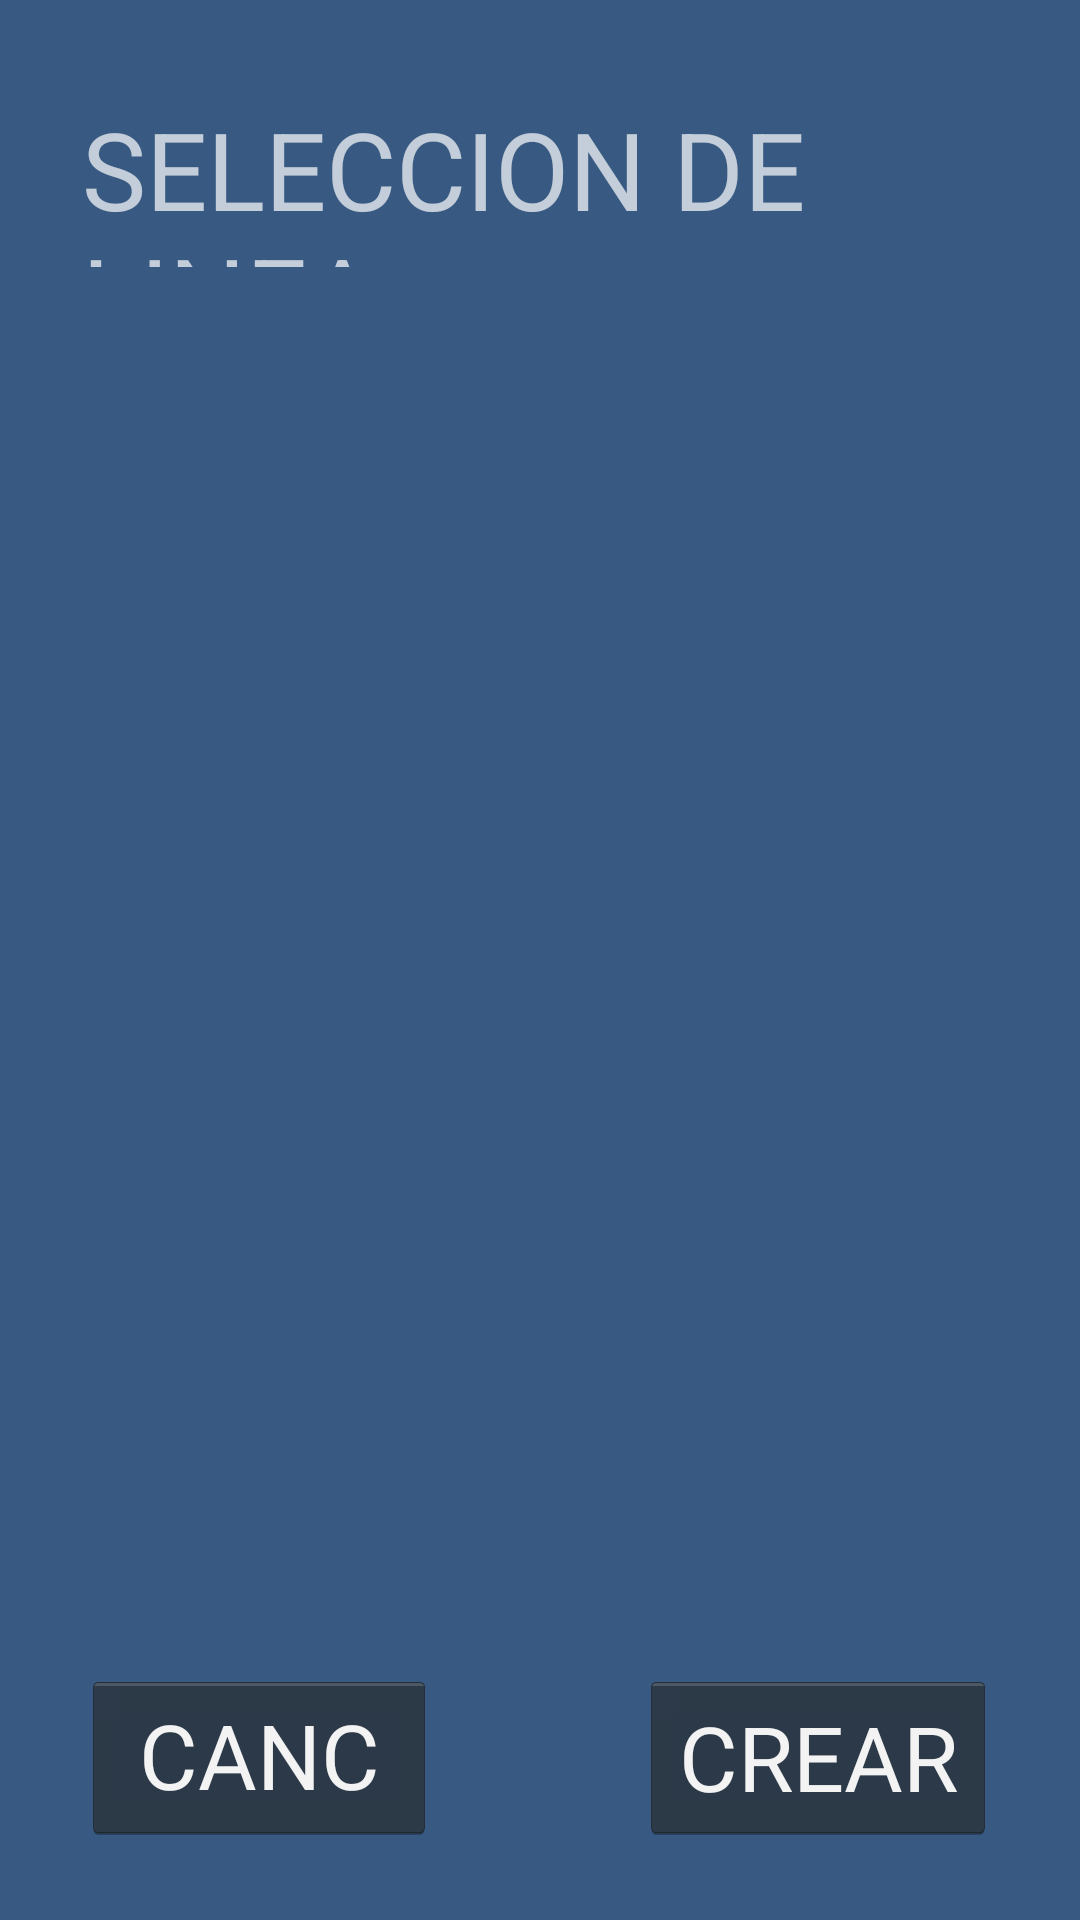

Android layout source for this screen:
<!-- AndroidManifest.xml: application theme AppTheme -->
<!-- res/layout/activity_line_selection.xml -->
<?xml version="1.0" encoding="utf-8"?>
<android.support.constraint.ConstraintLayout xmlns:android="http://schemas.android.com/apk/res/android"
    xmlns:app="http://schemas.android.com/apk/res-auto"
    xmlns:tools="http://schemas.android.com/tools"
    android:layout_width="match_parent"
    android:layout_height="match_parent"
    tools:context=".LineSelectionActivity"
    tools:layout_editor_absoluteY="25dp">

    <android.support.constraint.Guideline
        android:id="@+id/guideline"
        android:layout_width="wrap_content"
        android:layout_height="wrap_content"
        android:orientation="horizontal"
        app:layout_constraintGuide_percent="0.17619784" />

    <android.support.constraint.Guideline
        android:id="@+id/guideline2"
        android:layout_width="wrap_content"
        android:layout_height="wrap_content"
        android:orientation="horizontal"
        app:layout_constraintGuide_percent="0.85" />

    <android.support.constraint.Guideline
        android:id="@+id/guideline3"
        android:layout_width="wrap_content"
        android:layout_height="wrap_content"
        android:orientation="vertical"
        app:layout_constraintGuide_percent="0.07578125" />

    <android.support.constraint.Guideline
        android:id="@+id/guideline4"
        android:layout_width="wrap_content"
        android:layout_height="wrap_content"
        android:orientation="vertical"
        app:layout_constraintGuide_percent="0.92265624" />


    <TextView
        android:id="@+id/textView3"
        android:layout_width="0dp"
        android:layout_height="57dp"
        android:layout_marginBottom="8dp"
        android:layout_marginTop="16dp"
        android:text="SELECCION DE LINEA:"
        android:textSize="36sp"
        app:layout_constraintBottom_toTopOf="@+id/frmLytHdr"
        app:layout_constraintEnd_toStartOf="@+id/guideline4"
        app:layout_constraintStart_toStartOf="@+id/guideline3"
        app:layout_constraintTop_toTopOf="parent" />

    <Button
        android:id="@+id/cancel"
        style="@android:style/Widget.Holo.Button"
        android:layout_width="0dp"
        android:layout_height="0dp"
        android:text="CANCELAR"
        android:textColorLink="@android:color/holo_blue_dark"
        android:textSize="30sp"
        app:layout_constraintBottom_toTopOf="@+id/guideline61"
        app:layout_constraintEnd_toStartOf="@+id/guideline59"
        app:layout_constraintStart_toStartOf="@+id/guideline3"
        app:layout_constraintTop_toTopOf="@+id/guideline60" />

    <Button
        android:id="@+id/create"
        style="@android:style/Widget.Holo.Button"
        android:layout_width="0dp"
        android:layout_height="0dp"
        android:text="CREAR"
        android:textColorLink="@android:color/holo_blue_dark"
        android:textSize="30sp"
        app:layout_constraintBottom_toTopOf="@+id/guideline61"
        app:layout_constraintEnd_toStartOf="@+id/guideline4"
        app:layout_constraintStart_toStartOf="@+id/guideline58"
        app:layout_constraintTop_toTopOf="@+id/guideline60" />


    <FrameLayout
        android:id="@+id/frmLytLstContainer"
        android:layout_width="0dp"
        android:layout_height="0dp"
        android:layout_marginEnd="100dp"
        android:layout_marginLeft="100dp"
        android:layout_marginRight="100dp"
        android:layout_marginStart="100dp"
        android:layout_marginTop="11dp"
        app:layout_constraintBottom_toTopOf="@+id/guideline2"
        app:layout_constraintEnd_toEndOf="parent"
        app:layout_constraintStart_toStartOf="parent"
        app:layout_constraintTop_toTopOf="@+id/guideline10">


        <ScrollView
            android:id="@+id/tableScroll"
            android:layout_width="match_parent"
            android:layout_height="match_parent"
            android:layout_marginBottom="8dp"
            android:scrollbarStyle="insideOverlay"
            app:layout_constraintBottom_toTopOf="parent"
            tools:layout_editor_absoluteX="235dp">

            <HorizontalScrollView
                android:id="@+id/tableScrollHorizontal"
                android:layout_width="match_parent"
                android:layout_height="match_parent"
                android:visibility="visible"
                tools:layout_editor_absoluteX="2dp"
                tools:layout_editor_absoluteY="2dp">

                <TableLayout
                    android:id="@+id/mainTable"
                    android:layout_width="fill_parent"
                    android:layout_height="match_parent">

                    <TableRow>

                        <TextView
                            android:layout_height="0dp"
                            android:layout_marginLeft="1dp"
                            android:layout_marginRight="1dp"
                            android:layout_weight="1"
                            android:text="ID LINEA" />

                        <TextView
                            android:layout_height="0dp"
                            android:layout_marginLeft="1dp"
                            android:layout_marginRight="1dp"
                            android:layout_weight="1"
                            android:text="FECHA DE CREACION" />

                        <TextView
                            android:layout_height="0dp"
                            android:layout_marginLeft="1dp"
                            android:layout_marginRight="1dp"
                            android:layout_weight="1"
                            android:text="ESTADO" />

                        <TextView
                            android:layout_height="0dp"
                            android:layout_marginLeft="1dp"
                            android:layout_marginRight="1dp"
                            android:layout_weight="1"
                            android:text="ACCIONES    ." />

                        <TextView
                            android:layout_height="0dp"
                            android:layout_marginLeft="1dp"
                            android:layout_marginRight="1dp"
                            android:layout_weight="1"
                            android:text="GRAFICO" />
                    </TableRow>
                </TableLayout>
            </HorizontalScrollView>
        </ScrollView>


    </FrameLayout>

    <FrameLayout
        android:id="@+id/frmLytHdr"
        android:layout_width="0dp"
        android:layout_height="0dp"
        android:layout_marginBottom="1dp"
        android:layout_marginEnd="100dp"
        android:layout_marginLeft="100dp"
        android:layout_marginRight="100dp"
        android:layout_marginStart="100dp"
        app:layout_constraintBottom_toTopOf="@+id/guideline10"
        app:layout_constraintEnd_toEndOf="parent"
        app:layout_constraintStart_toStartOf="parent"
        app:layout_constraintTop_toTopOf="@+id/guideline">

        <HorizontalScrollView
            android:id="@+id/tableScrollHorizontalNested"
            android:layout_width="match_parent"
            android:layout_height="match_parent">


            <TableLayout
                android:id="@+id/header"
                android:layout_width="1079dp"
                android:layout_height="wrap_content"
                android:layout_marginEnd="100dp"
                android:layout_marginLeft="8dp"
                android:layout_marginRight="100dp"
                android:layout_marginStart="8dp"
                app:layout_constraintEnd_toEndOf="parent"
                app:layout_constraintHorizontal_bias="1.0"
                app:layout_constraintStart_toStartOf="parent"
                tools:layout_editor_absoluteY="84dp">


            </TableLayout>


        </HorizontalScrollView>
    </FrameLayout>

    <android.support.constraint.Guideline
        android:id="@+id/guideline10"
        android:layout_width="wrap_content"
        android:layout_height="wrap_content"
        android:orientation="horizontal"
        app:layout_constraintGuide_percent="0.23" />

    <android.support.constraint.Guideline
        android:id="@+id/guideline11"
        android:layout_width="wrap_content"
        android:layout_height="wrap_content"
        android:orientation="horizontal"
        app:layout_constraintGuide_percent="0.37" />

    <android.support.constraint.Guideline
        android:id="@+id/guideline12"
        android:layout_width="wrap_content"
        android:layout_height="wrap_content"
        android:layout_marginBottom="16dp"
        android:orientation="horizontal"
        app:layout_constraintBottom_toBottomOf="parent"
        app:layout_constraintEnd_toStartOf="@+id/cancel"
        app:layout_constraintGuide_percent="0.64"
        app:layout_constraintStart_toStartOf="parent" />

    <android.support.constraint.Guideline
        android:id="@+id/guideline58"
        android:layout_width="wrap_content"
        android:layout_height="wrap_content"
        android:orientation="vertical"
        app:layout_constraintGuide_percent="0.59296876" />

    <android.support.constraint.Guideline
        android:id="@+id/guideline59"
        android:layout_width="wrap_content"
        android:layout_height="wrap_content"
        android:orientation="vertical"
        app:layout_constraintGuide_percent="0.40390626" />

    <android.support.constraint.Guideline
        android:id="@+id/guideline60"
        android:layout_width="wrap_content"
        android:layout_height="wrap_content"
        android:orientation="horizontal"
        app:layout_constraintGuide_percent="0.87" />

    <android.support.constraint.Guideline
        android:id="@+id/guideline61"
        android:layout_width="wrap_content"
        android:layout_height="wrap_content"
        android:orientation="horizontal"
        app:layout_constraintGuide_percent="0.96" />
</android.support.constraint.ConstraintLayout>
<!-- resources referenced by this layout -->
<resources>
  <style name="AppTheme" parent="LateralSearchTheme">
          
          <item name="colorPrimary">@color/colorPrimary</item>
          <item name="colorPrimaryDark">@color/colorPrimaryDark</item>
          <item name="colorAccent">@color/colorAccent</item>
      </style>
  <style name="LateralSearchTheme" parent="Theme.AppCompat.NoActionBar">
          <item name="android:colorBackground">@color/background_material_light</item>
          <item name="android:colorForeground">?attr/colorAccent</item>
          <item name="colorPrimaryDark">?android:attr/colorBackground</item>
          <item name="android:textColorPrimaryInverse">?attr/actionModeSplitBackground</item>
      </style>
  <color name="colorPrimary">#2431A8</color>
  <color name="colorPrimaryDark">#4771A5</color>
  <color name="colorAccent">#7176a6</color>
  <color name="background_material_light">#385a82</color>
</resources>
